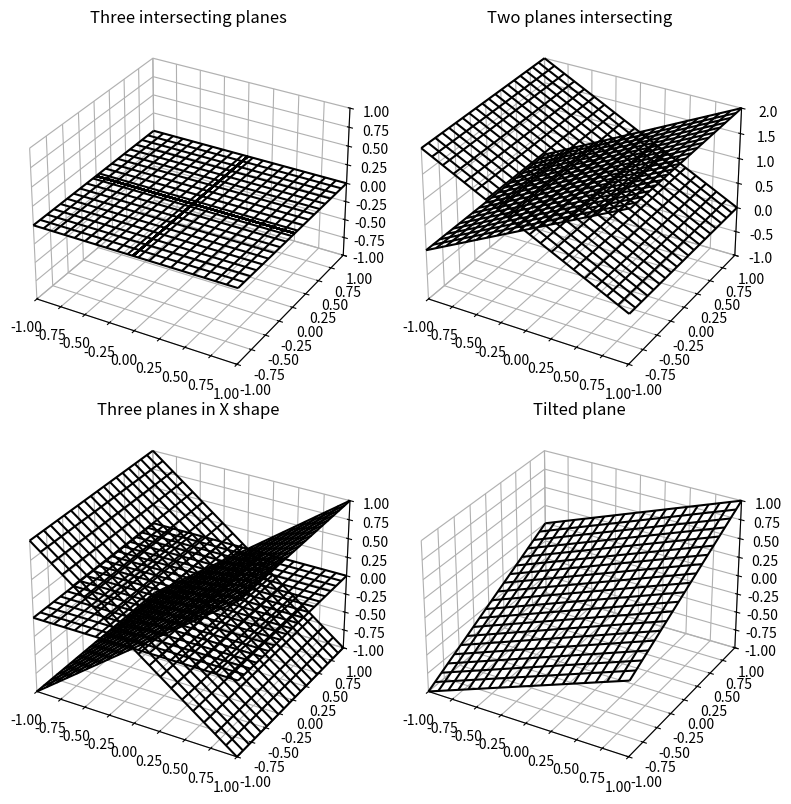
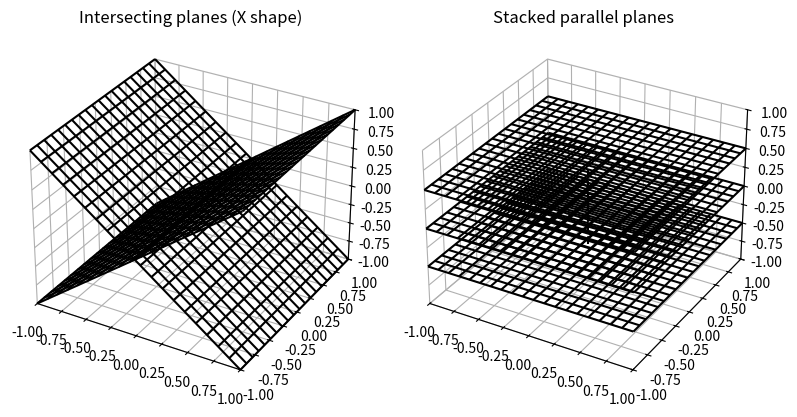

These charts were generated, in order, by the following Python code:
import numpy as np
import matplotlib.pyplot as plt
from mpl_toolkits.mplot3d import Axes3D

def plot_planes_with_dense_grid():
    fig = plt.figure(figsize=(8, 8))

    # First plot (top-left): Three intersecting planes
    ax1 = fig.add_subplot(221, projection='3d')
    X, Y = np.meshgrid(np.linspace(-1, 1, 20), np.linspace(-1, 1, 20))  # Denser grid

    # Plane 1: z = 0
    Z1 = np.zeros_like(X)
    ax1.plot_wireframe(X, Y, Z1, color='black')

    # Plane 2: y = 0 (vertical plane)
    Z2 = np.zeros_like(X)
    ax1.plot_wireframe(X, np.zeros_like(Y), Z2, color='black')

    # Plane 3: x = 0 (vertical plane)
    ax1.plot_wireframe(np.zeros_like(X), Y, Z2, color='black')

    ax1.set_xlim([-1, 1])
    ax1.set_ylim([-1, 1])
    ax1.set_zlim([-1, 1])
    ax1.set_title('Three intersecting planes')
    ax1.xaxis.pane.fill = False  # Remove background shading
    ax1.yaxis.pane.fill = False
    ax1.zaxis.pane.fill = False

    # Second plot (top-right): Two planes intersecting at a line
    ax2 = fig.add_subplot(222, projection='3d')

    # Plane 1: z = x + 1
    Z3 = X + 1
    ax2.plot_wireframe(X, Y, Z3, color='black')

    # Plane 2: z = -x + 1
    Z4 = -X + 1
    ax2.plot_wireframe(X, Y, Z4, color='black')

    ax2.set_xlim([-1, 1])
    ax2.set_ylim([-1, 1])
    ax2.set_zlim([-1, 2])
    ax2.set_title('Two planes intersecting')
    ax2.xaxis.pane.fill = False  # Remove background shading
    ax2.yaxis.pane.fill = False
    ax2.zaxis.pane.fill = False

    # Third plot (bottom-left): Planes in an X configuration
    ax3 = fig.add_subplot(223, projection='3d')

    # Plane 1: z = x
    Z5 = X
    ax3.plot_wireframe(X, Y, Z5, color='black')

    # Plane 2: z = -x
    Z6 = -X
    ax3.plot_wireframe(X, Y, Z6, color='black')

    # Adding a third plane for completeness, z = 0
    Z7 = np.zeros_like(X)
    ax3.plot_wireframe(X, Y, Z7, color='black')

    ax3.set_xlim([-1, 1])
    ax3.set_ylim([-1, 1])
    ax3.set_zlim([-1, 1])
    ax3.set_title('Three planes in X shape')
    ax3.xaxis.pane.fill = False  # Remove background shading
    ax3.yaxis.pane.fill = False
    ax3.zaxis.pane.fill = False

    # Fourth plot (bottom-right): A simple tilted plane
    ax4 = fig.add_subplot(224, projection='3d')

    # Plane: z = 0.5 * x + 0.5 * y
    Z8 = 0.5 * X + 0.5 * Y
    ax4.plot_wireframe(X, Y, Z8, color='black')

    ax4.set_xlim([-1, 1])
    ax4.set_ylim([-1, 1])
    ax4.set_zlim([-1, 1])
    ax4.set_title('Tilted plane')
    ax4.xaxis.pane.fill = False  # Remove background shading
    ax4.yaxis.pane.fill = False
    ax4.zaxis.pane.fill = False

    plt.tight_layout()
    plt.show()

# Call the function to plot the planes with denser grid and no pane shading
plot_planes_with_dense_grid()


def plot_two_new_planes():
    fig = plt.figure(figsize=(8, 4))

    # First plot (left): Planes in an X shape (parallel and intersecting)
    ax1 = fig.add_subplot(121, projection='3d')
    X, Y = np.meshgrid(np.linspace(-1, 1, 20), np.linspace(-1, 1, 20))

    # Plane 1: tilted plane
    Z1 = X
    ax1.plot_wireframe(X, Y, Z1, color='black')

    # Plane 2: opposite tilted plane
    Z2 = -X
    ax1.plot_wireframe(X, Y, Z2, color='black')

    # Adding third intersecting plane, vertical
    Z3 = np.zeros_like(X)
    ax1.plot_wireframe(np.zeros_like(X), Y, Z3, color='black')

    ax1.set_xlim([-1, 1])
    ax1.set_ylim([-1, 1])
    ax1.set_zlim([-1, 1])
    ax1.set_title('Intersecting planes (X shape)')
    ax1.xaxis.pane.fill = False  # Remove background shading
    ax1.yaxis.pane.fill = False
    ax1.zaxis.pane.fill = False

    # Second plot (right): Three stacked planes with dashed lines
    ax2 = fig.add_subplot(122, projection='3d')

    # Three parallel planes stacked at different heights
    Z4 = np.zeros_like(X)
    ax2.plot_wireframe(X, Y, Z4, color='black')

    Z5 = Z4 + 0.5  # Stacked plane at height 0.5
    ax2.plot_wireframe(X, Y, Z5, color='black')

    Z6 = Z4 - 0.5  # Stacked plane at height -0.5
    ax2.plot_wireframe(X, Y, Z6, color='black')

    # Adding dashed lines (representing edges or intersections)
    ax2.plot([0, 0], [0, 0], [-0.5, 0.5], color='black', linestyle='dashed')

    ax2.set_xlim([-1, 1])
    ax2.set_ylim([-1, 1])
    ax2.set_zlim([-1, 1])
    ax2.set_title('Stacked parallel planes')
    ax2.xaxis.pane.fill = False  # Remove background shading
    ax2.yaxis.pane.fill = False
    ax2.zaxis.pane.fill = False

    plt.tight_layout()
    plt.show()

# Call the function to plot the two new requested figures
plot_two_new_planes()

